Labelled photos from "data", an image-classification folder in leclercsimon74/Infection_Prediction_CPV. The possible labels are: check not infected, check out, checked infected.

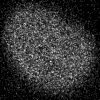
Label: check out

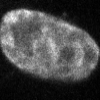
Label: checked infected

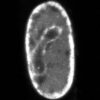
Label: checked infected

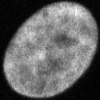
Label: check not infected

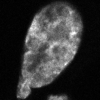
Label: checked infected

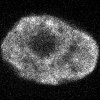
Label: check not infected
